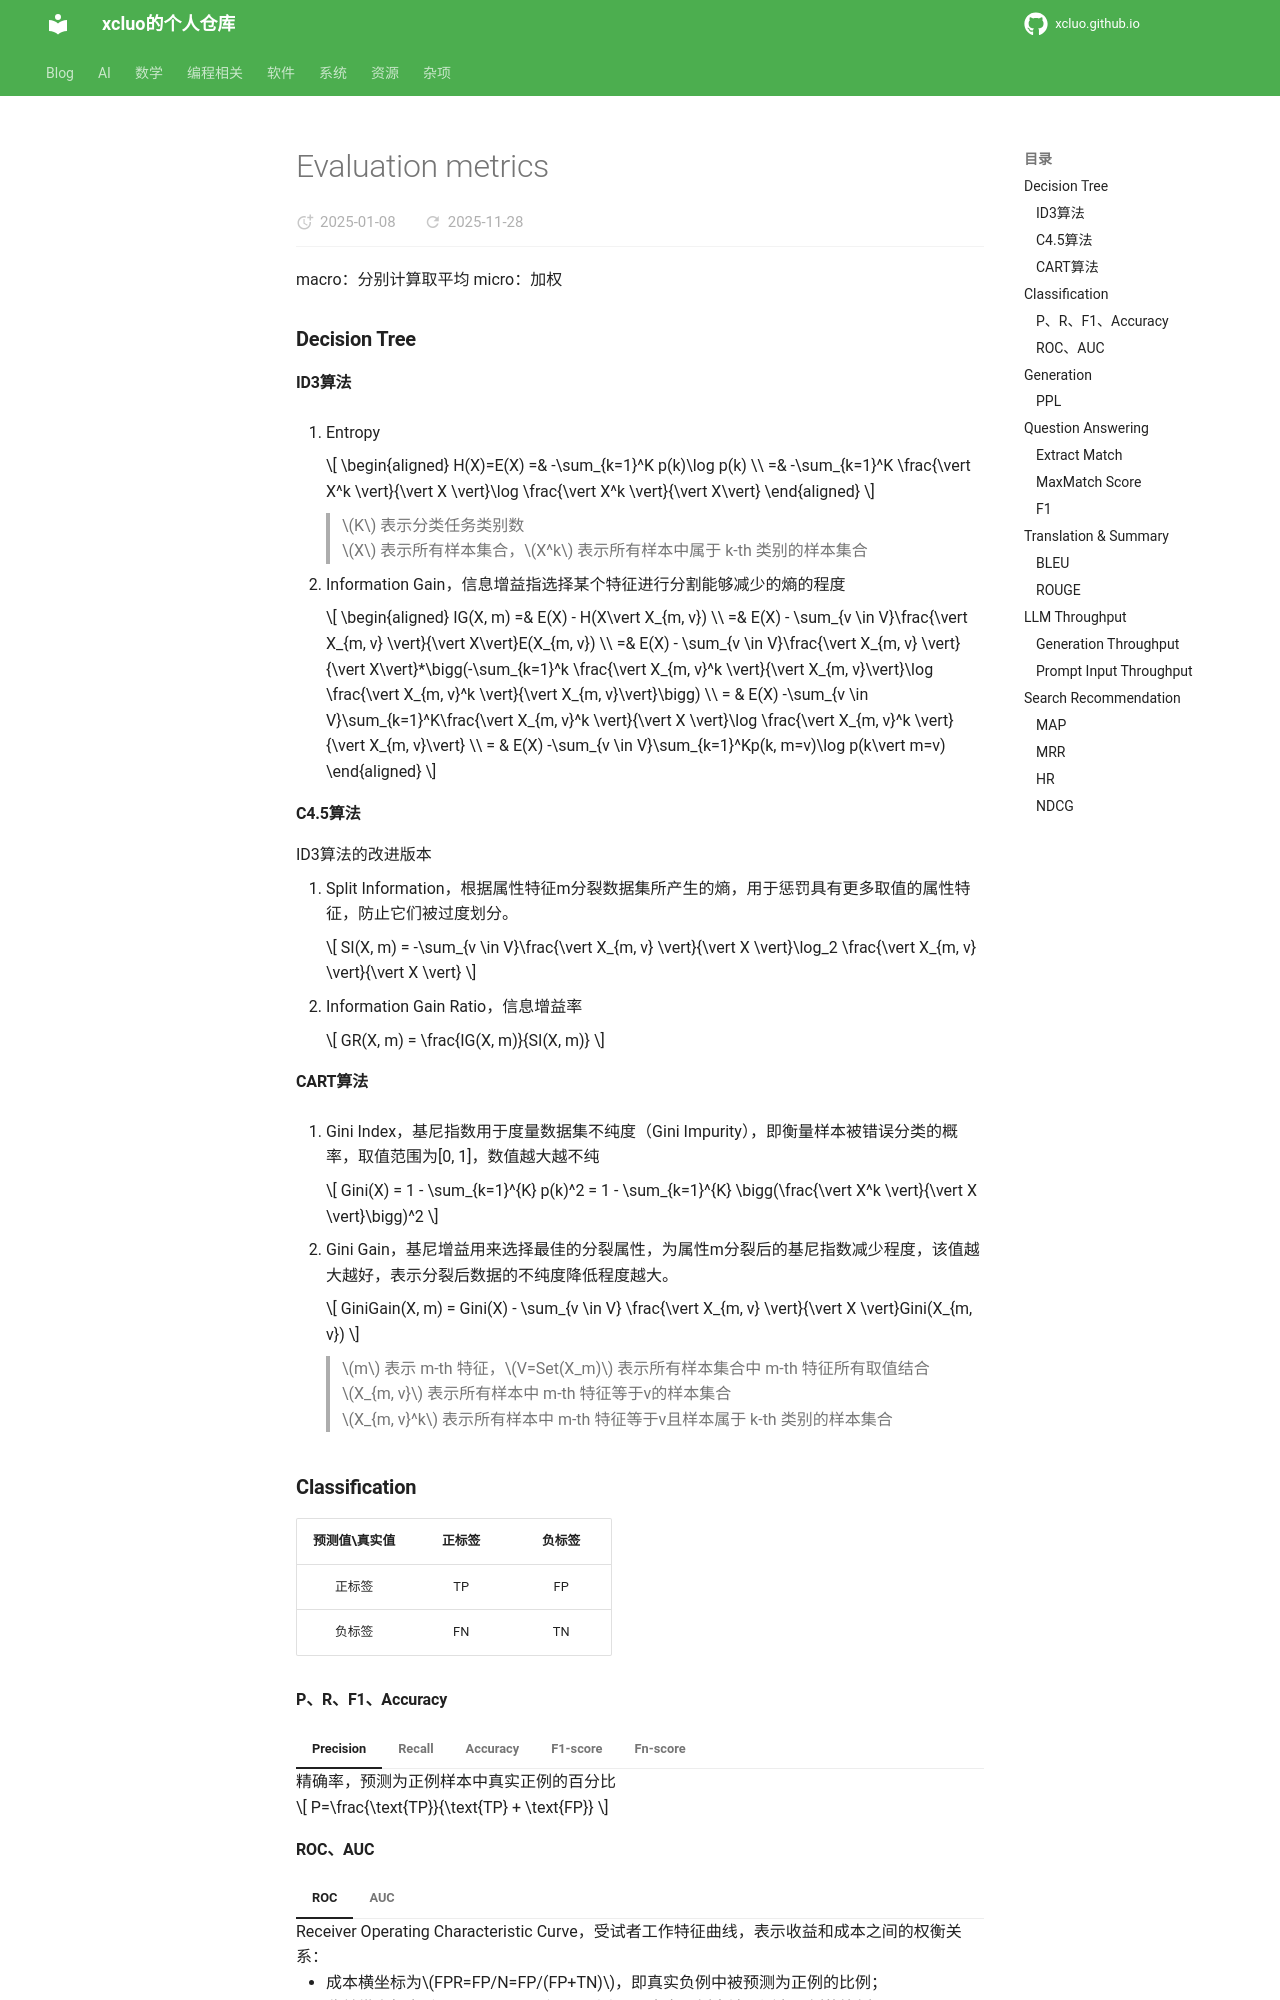

repository: xcluo/xcluo.github.io · page: AI/Metrics/evaluation_metrics.html · generator: mkdocs

https://www.jianshu.com/p/0355bafb26ae

macro：分别计算取平均
micro：加权
### Decision Tree

#### ID3算法
1. Entropy

    $$
    \begin{aligned}
        H(X)=E(X) =& -\sum_{k=1}^K p(k)\log p(k) \\
        =& -\sum_{k=1}^K \frac{\vert X^k \vert}{\vert X \vert}\log \frac{\vert X^k \vert}{\vert X\vert}
    \end{aligned}
    $$

    > $K$ 表示分类任务类别数  
    > $X$ 表示所有样本集合，$X^k$ 表示所有样本中属于 k-th 类别的样本集合

2. Information Gain，信息增益指选择某个特征进行分割能够减少的熵的程度

    $$
    \begin{aligned}
            IG(X, m) =&  E(X) - H(X\vert X_{m, v}) \\
            =& E(X) - \sum_{v \in V}\frac{\vert X_{m, v} \vert}{\vert X\vert}E(X_{m, v}) \\
            =& E(X) - \sum_{v \in V}\frac{\vert X_{m, v} \vert}{\vert X\vert}*\bigg(-\sum_{k=1}^k \frac{\vert X_{m, v}^k \vert}{\vert X_{m, v}\vert}\log \frac{\vert X_{m, v}^k \vert}{\vert X_{m, v}\vert}\bigg) \\
            = & E(X) -\sum_{v \in V}\sum_{k=1}^K\frac{\vert X_{m, v}^k \vert}{\vert X \vert}\log \frac{\vert X_{m, v}^k \vert}{\vert X_{m, v}\vert} \\ 
            = & E(X) -\sum_{v \in V}\sum_{k=1}^Kp(k, m=v)\log p(k\vert m=v)
    \end{aligned}
    $$

#### C4.5算法
ID3算法的改进版本

1. Split Information，根据属性特征m分裂数据集所产生的熵，用于惩罚具有更多取值的属性特征，防止它们被过度划分。

    $$
    SI(X, m) = -\sum_{v \in V}\frac{\vert X_{m, v} \vert}{\vert X \vert}\log_2 \frac{\vert X_{m, v} \vert}{\vert X \vert}
    $$

2. Information Gain Ratio，信息增益率

    $$
    GR(X, m) = \frac{IG(X, m)}{SI(X, m)}
    $$

#### CART算法
1. Gini Index，基尼指数用于度量数据集不纯度（Gini Impurity），即衡量样本被错误分类的概率，取值范围为[0, 1]，数值越大越不纯
    
    $$
    Gini(X) = 1 - \sum_{k=1}^{K} p(k)^2 = 1 - \sum_{k=1}^{K} \bigg(\frac{\vert X^k \vert}{\vert X \vert}\bigg)^2
    $$

2. Gini Gain，基尼增益用来选择最佳的分裂属性，为属性m分裂后的基尼指数减少程度，该值越大越好，表示分裂后数据的不纯度降低程度越大。

    $$
    GiniGain(X, m) = Gini(X) - \sum_{v \in V} \frac{\vert X_{m, v} \vert}{\vert X \vert}Gini(X_{m, v})
    $$


    > $m$ 表示 m-th 特征，$V=Set(X_m)$ 表示所有样本集合中 m-th 特征所有取值结合  
    > $X_{m, v}$ 表示所有样本中 m-th 特征等于v的样本集合  
    > $X_{m, v}^k$ 表示所有样本中 m-th 特征等于v且样本属于 k-th 类别的样本集合


### Classification

| 预测值\真实值 | 正标签 | 负标签 |
| :-----:| :----: | :----: |
| 正标签 | TP | FP |
| 负标签 | FN | TN |

#### P、R、F1、Accuracy
=== "Precision"
    精确率，预测为正例样本中真实正例的百分比

    $$
    P=\frac{\text{TP}}{\text{TP} + \text{FP}}
    $$

=== "Recall"
    召回率，真实正例被预测为正例的百分比

    $$
    R=\frac{\text{TP}}{\text{TP} + \text{FN}}
    $$

=== "Accuracy"
    准确率，样本总数中被正确预测（包括负例）的百分比

    $$
    Accuracy=\frac{TP+TN}{TP+TN+FP+FN}
    $$

=== "F1-score"
    $$
    \begin{aligned}
    P &= \frac{\text{TP}_1 + \text{TP}_2 + ... + \text{TP}_k}{\text{TP}_1 + \text{TP}_2 + ... + \text{TP}_k + \text{FP}_1 + \text{FP}_2 + ... + \text{FP}_k} \\
    R &= \frac{\text{TP}_1 + \text{TP}_2 + ... + \text{TP}_k}{\text{TP}_1 + \text{TP}_2 + ... + \text{TP}_k + \text{FN}_1 + \text{FN}_2 + ... + \text{FN}_k} \\
    & \text{micro-F1} = \frac{2*P*R}{P+R} \\
    & \frac{2}{\text{micro-F1}} = \frac{1}{P} + \frac{1}{R} \\
    & \text{macro-F1} = \frac{\sum_1^k F1_k}{k}
    \end{aligned}
    $$


    !!! info
        - 多(大于2)分类中，对于micro-average，精确率P、召回率R、准确率Accuracy和F1是相等的  
        - micro更关注整体效果，适用于类别相对平衡的情况；  
        - macro更关注每个类别的效果，适用于类别不平衡的情况或需要评估每个类别的效果的情景；


=== "Fn-score"
    $$
    \begin{aligned}
    \text{F}n=&\frac{(n^2+1)*P*R}{n^2*P+R} \\    
    \text{F}n=&\frac{(n^2+1)\text{TP}}{(n^2 \text{TP} + \text{FN}) + \text{TP} + \text{FP}} \\
    \frac{1+n^2}{\text{F}n} =& \frac{1}{P} + \frac{n^2}{R} 
    \end{aligned}
    $$

    !!! info 
        $n$ 值越大，$R$的权重越高  

        - $n \gt 1$，$R$的权重大于$P$
        - $n \lt 1$，$P$的权重大于$R$
